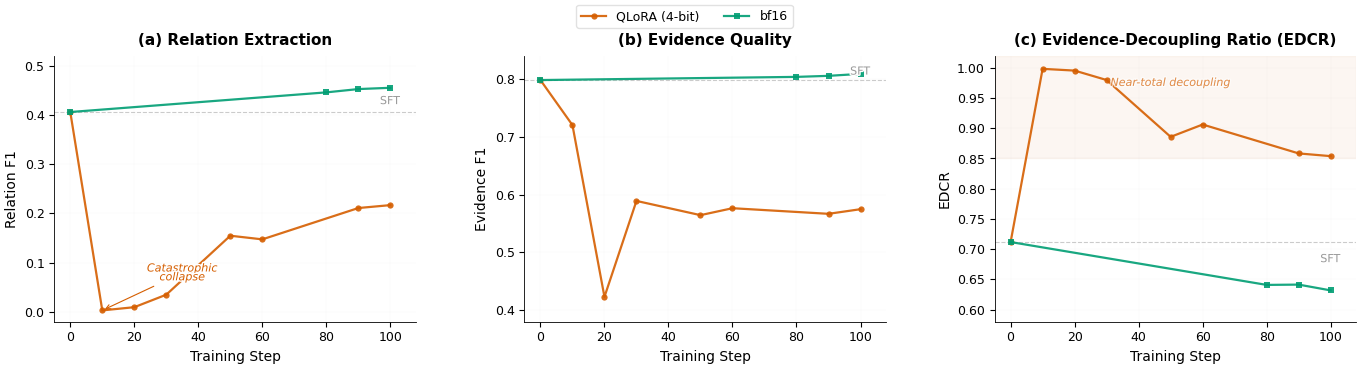

Source code (Python): (Note: this script raises an exception after producing the figure.)
import matplotlib
matplotlib.use('Agg')
import matplotlib.pyplot as plt
import matplotlib.patheffects as pe
import numpy as np

plt.rcParams.update({
    'font.family': 'DejaVu Sans',
    'font.size': 10,
    'axes.labelsize': 11,
    'xtick.labelsize': 9,
    'ytick.labelsize': 9,
    'figure.dpi': 300,
    'savefig.dpi': 300,
    'savefig.bbox': 'tight',
    'savefig.pad_inches': 0.05,
    'axes.spines.top': False,
    'axes.spines.right': False,
    'axes.linewidth': 0.6,
    'pdf.fonttype': 42,
    'ps.fonttype': 42,
    'lines.linewidth': 1.8,
})

sft = {'rel_f1': 0.4057, 'evi_f1': 0.7979, 'edcr': 0.7118}

qlora = {
    'steps':  [0,      10,     20,     30,     50,     60,     90,     100],
    'rel_f1': [0.4057, 0.0030, 0.0095, 0.0349, 0.1546, 0.1472, 0.2108, 0.2167],
    'evi_f1': [0.7979, 0.7200, 0.4230, 0.5889, 0.5643, 0.5763, 0.5666, 0.5746],
    'edcr':   [0.7118, 0.9983, 0.9954, 0.9798, 0.8858, 0.9062, 0.8584, 0.8539],
}

bf16 = {
    'steps':  [0,      80,     90,     100],
    'rel_f1': [0.4057, 0.4456, 0.4523, 0.4549],
    'evi_f1': [0.7979, 0.8034, 0.8052, 0.8086],
    'edcr':   [0.7118, 0.6409, 0.6414, 0.6318],
}

C_ORANGE = '#D55E00'
C_BLUE   = '#009E73'

fig, axes = plt.subplots(1, 3, figsize=(14, 3.8))

for ax in axes:
    ax.set_xlabel('Training Step', fontsize=10)
    ax.set_xlim(-5, 108)
    ax.tick_params(labelsize=9)

# (a) Relation F1
ax = axes[0]
ax.plot(qlora['steps'], qlora['rel_f1'], '-o', color=C_ORANGE, markersize=4.5,
        linewidth=1.6, label='QLoRA (4-bit)', alpha=0.9, markeredgewidth=0)
ax.plot(bf16['steps'],  bf16['rel_f1'],  '-s', color=C_BLUE, markersize=4.5,
        linewidth=1.6, label='bf16', alpha=0.9, markeredgewidth=0)
ax.axhline(sft['rel_f1'], color='#999999', linestyle='--', linewidth=0.8,
           alpha=0.5, zorder=0)
t = ax.text(103, sft['rel_f1'] + 0.012, 'SFT', fontsize=8, color='#999999',
            ha='right', va='bottom')
t.set_path_effects([pe.withStroke(linewidth=2, foreground='white')])
t2 = ax.annotate('Catastrophic\ncollapse', xy=(10, 0.003), xytext=(35, 0.06),
                 fontsize=8, color=C_ORANGE, fontstyle='italic',
                 ha='center', va='bottom', linespacing=0.85,
                 arrowprops=dict(arrowstyle='->', color=C_ORANGE, lw=0.8,
                                 mutation_scale=8))
t2.set_path_effects([pe.withStroke(linewidth=2, foreground='white')])
ax.set_ylabel('Relation F1', fontsize=10)
ax.set_ylim(-0.02, 0.52)
ax.set_title('(a) Relation Extraction', fontsize=11, fontweight='bold', pad=8)
ax.grid(True, alpha=0.08, linewidth=0.3)

# (b) Evidence F1
ax = axes[1]
ax.plot(qlora['steps'], qlora['evi_f1'], '-o', color=C_ORANGE, markersize=4.5,
        linewidth=1.6, label='QLoRA (4-bit)', alpha=0.9, markeredgewidth=0)
ax.plot(bf16['steps'],  bf16['evi_f1'],  '-s', color=C_BLUE, markersize=4.5,
        linewidth=1.6, label='bf16', alpha=0.9, markeredgewidth=0)
ax.axhline(sft['evi_f1'], color='#999999', linestyle='--', linewidth=0.8,
           alpha=0.5, zorder=0)
t = ax.text(103, sft['evi_f1'] + 0.006, 'SFT', fontsize=8, color='#999999',
            ha='right', va='bottom')
t.set_path_effects([pe.withStroke(linewidth=2, foreground='white')])
ax.set_ylabel('Evidence F1', fontsize=10)
ax.set_ylim(0.38, 0.84)
ax.set_title('(b) Evidence Quality', fontsize=11, fontweight='bold', pad=8)
ax.grid(True, alpha=0.08, linewidth=0.3)

# (c) EDCR
ax = axes[2]
ax.axhspan(0.85, 1.02, color='#D55E00', alpha=0.05, zorder=0)
t = ax.text(50, 0.975, 'Near-total decoupling', fontsize=8, color='#D55E00',
            fontstyle='italic', ha='center', va='center', alpha=0.6)
t.set_path_effects([pe.withStroke(linewidth=2, foreground='white')])
ax.plot(qlora['steps'], qlora['edcr'], '-o', color=C_ORANGE, markersize=4.5,
        linewidth=1.6, label='QLoRA (4-bit)', alpha=0.9, markeredgewidth=0)
ax.plot(bf16['steps'],  bf16['edcr'],  '-s', color=C_BLUE, markersize=4.5,
        linewidth=1.6, label='bf16', alpha=0.9, markeredgewidth=0)
ax.axhline(sft['edcr'], color='#999999', linestyle='--', linewidth=0.8,
           alpha=0.5, zorder=0)
t = ax.text(103, sft['edcr'] - 0.02, 'SFT', fontsize=8, color='#999999',
            ha='right', va='top')
t.set_path_effects([pe.withStroke(linewidth=2, foreground='white')])
ax.set_ylabel('EDCR', fontsize=10)
ax.set_ylim(0.58, 1.02)
ax.set_title('(c) Evidence-Decoupling Ratio (EDCR)', fontsize=11,
             fontweight='bold', pad=8)
ax.grid(True, alpha=0.08, linewidth=0.3)

handles, labels = axes[0].get_legend_handles_labels()
fig.legend(handles, labels, loc='upper center', ncol=2, fontsize=9,
           framealpha=0.95, edgecolor='#e0e0e0', borderpad=0.4,
           bbox_to_anchor=(0.5, 1.0), columnspacing=2.0)
fig.subplots_adjust(left=0.05, right=0.98, wspace=0.30, top=0.85, bottom=0.15)
out_dir = '/home/ubuntu/.agent-ml-research-idea_gen_0513_6/projects/faith-evidence-ie/figures/paper'
fig.savefig(f'{out_dir}/fig_grpo_dynamics.pdf', bbox_inches='tight', dpi=300)
fig.savefig(f'{out_dir}/fig_grpo_dynamics.png', bbox_inches='tight', dpi=300)
print('Saved fig_grpo_dynamics.pdf and .png')
